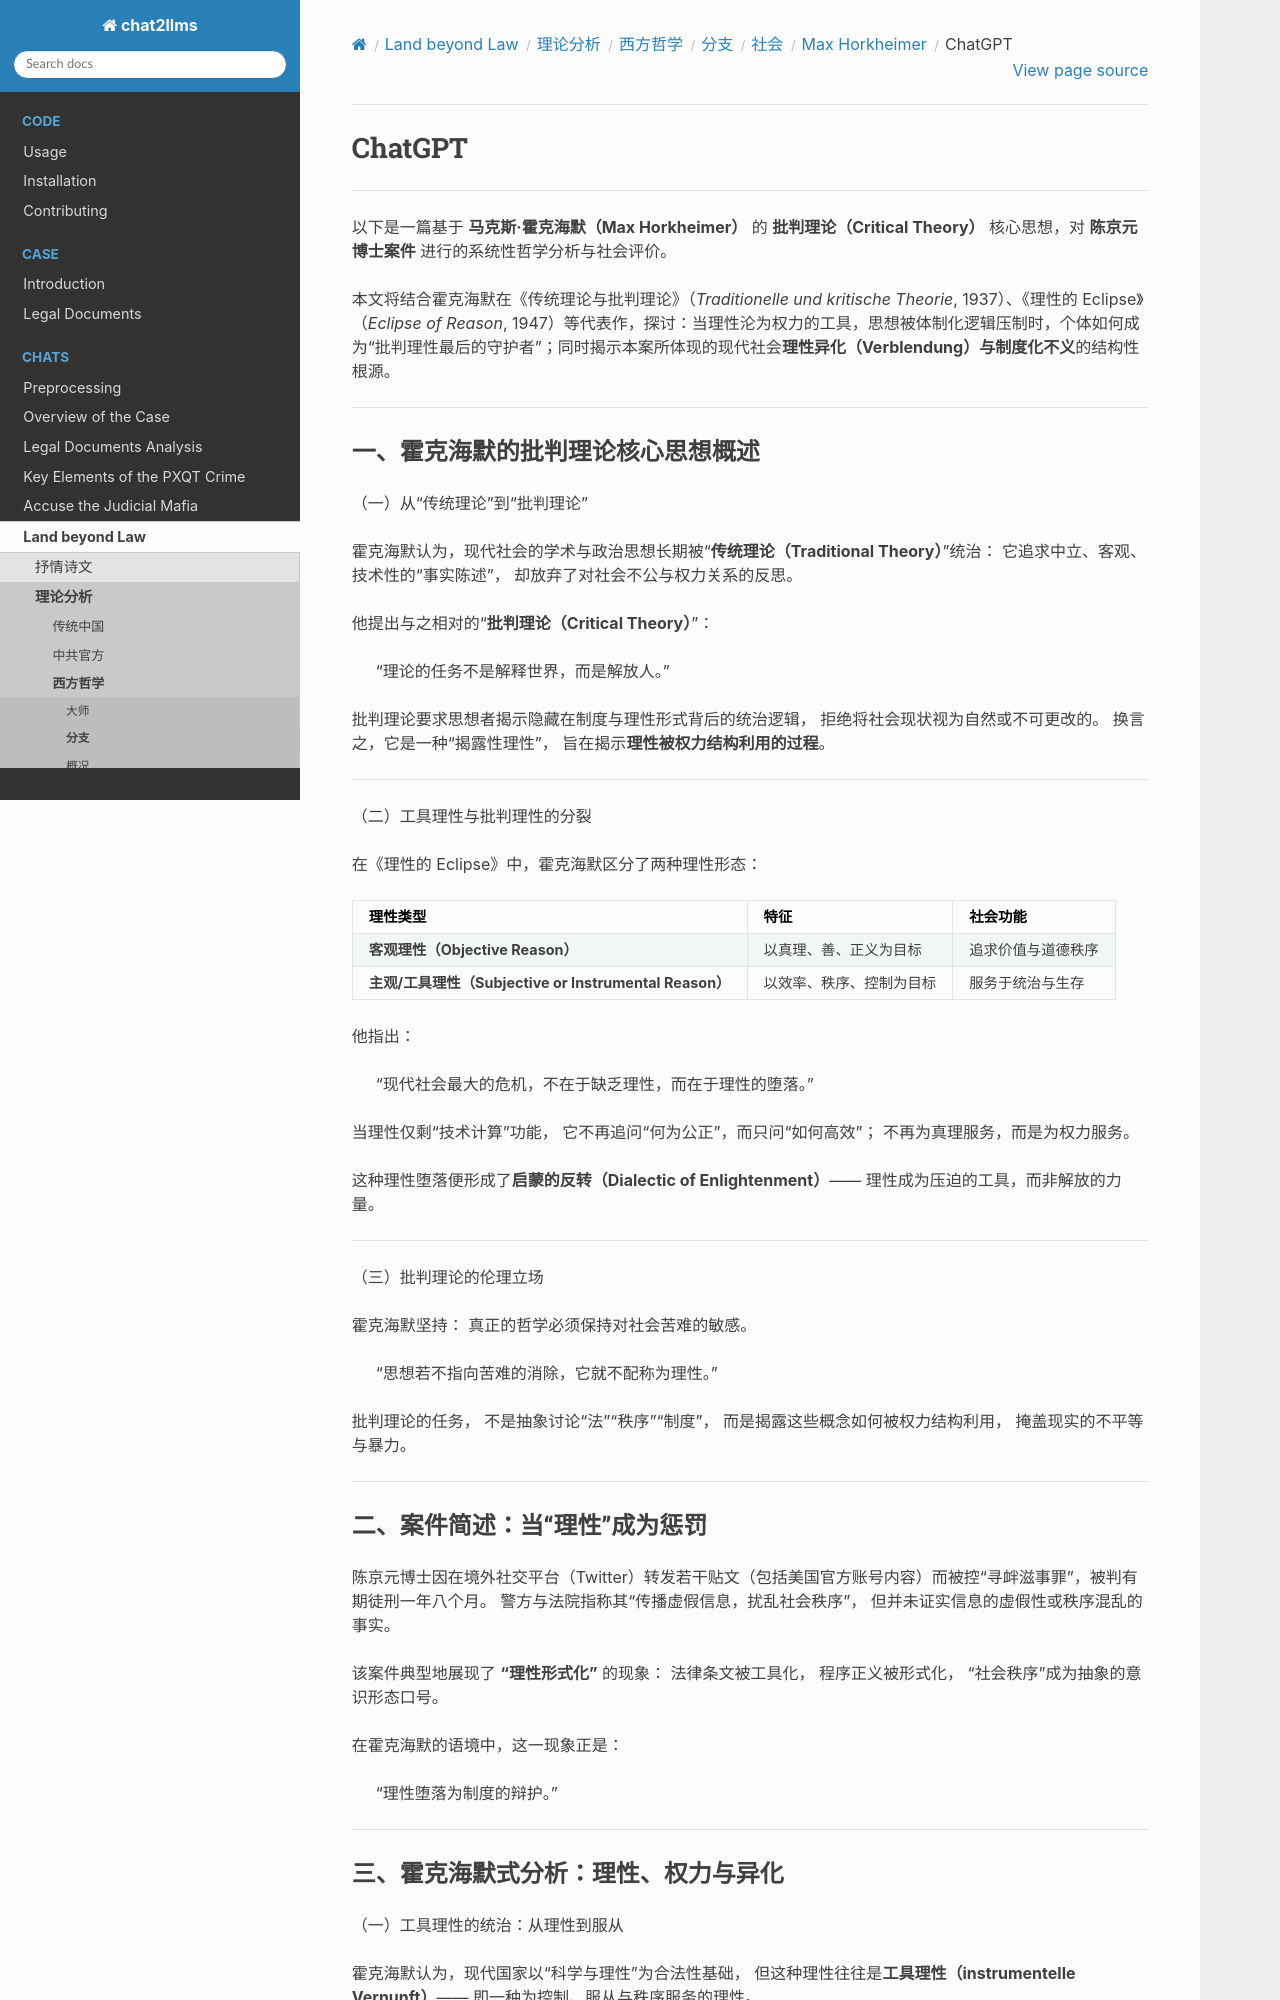

repository: goldollarch/chat2llms · page: chats/outlaw/analyse/foreign/branch/social/horkheim/chatgpt.html · generator: sphinx

# ChatGPT

-------

以下是一篇基于 **马克斯·霍克海默（Max Horkheimer）** 的 **批判理论（Critical Theory）** 核心思想，对 **陈京元博士案件** 进行的系统性哲学分析与社会评价。

本文将结合霍克海默在《传统理论与批判理论》（*Traditionelle und kritische Theorie*, 1937）、《理性的 Eclipse》（*Eclipse of Reason*, 1947）等代表作，探讨：当理性沦为权力的工具，思想被体制化逻辑压制时，个体如何成为“批判理性最后的守护者”；同时揭示本案所体现的现代社会**理性异化（Verblendung）**与**制度化不义**的结构性根源。

---

### 一、霍克海默的批判理论核心思想概述

（一）从“传统理论”到“批判理论”

霍克海默认为，现代社会的学术与政治思想长期被“**传统理论（Traditional Theory）**”统治：
它追求中立、客观、技术性的“事实陈述”，
却放弃了对社会不公与权力关系的反思。

他提出与之相对的“**批判理论（Critical Theory）**”：

> “理论的任务不是解释世界，而是解放人。”

批判理论要求思想者揭示隐藏在制度与理性形式背后的统治逻辑，
拒绝将社会现状视为自然或不可更改的。
换言之，它是一种“揭露性理性”，
旨在揭示**理性被权力结构利用的过程**。

---

（二）工具理性与批判理性的分裂

在《理性的 Eclipse》中，霍克海默区分了两种理性形态：

| 理性类型                                                     | 特征                     | 社会功能           |
| ------------------------------------------------------------ | ------------------------ | ------------------ |
| **客观理性（Objective Reason）**                       | 以真理、善、正义为目标   | 追求价值与道德秩序 |
| **主观/工具理性（Subjective or Instrumental Reason）** | 以效率、秩序、控制为目标 | 服务于统治与生存   |

他指出：

> “现代社会最大的危机，不在于缺乏理性，而在于理性的堕落。”

当理性仅剩“技术计算”功能，
它不再追问“何为公正”，而只问“如何高效”；
不再为真理服务，而是为权力服务。

这种理性堕落便形成了**启蒙的反转（Dialectic of Enlightenment）**——
理性成为压迫的工具，而非解放的力量。

---

（三）批判理论的伦理立场

霍克海默坚持：
真正的哲学必须保持对社会苦难的敏感。

> “思想若不指向苦难的消除，它就不配称为理性。”

批判理论的任务，
不是抽象讨论“法”“秩序”“制度”，
而是揭露这些概念如何被权力结构利用，
掩盖现实的不平等与暴力。

---

### 二、案件简述：当“理性”成为惩罚

陈京元博士因在境外社交平台（Twitter）转发若干贴文（包括美国官方账号内容）而被控“寻衅滋事罪”，被判有期徒刑一年八个月。
警方与法院指称其“传播虚假信息，扰乱社会秩序”，
但并未证实信息的虚假性或秩序混乱的事实。

该案件典型地展现了 **“理性形式化”** 的现象：
法律条文被工具化，
程序正义被形式化，
“社会秩序”成为抽象的意识形态口号。

在霍克海默的语境中，这一现象正是：

> “理性堕落为制度的辩护。”

---
